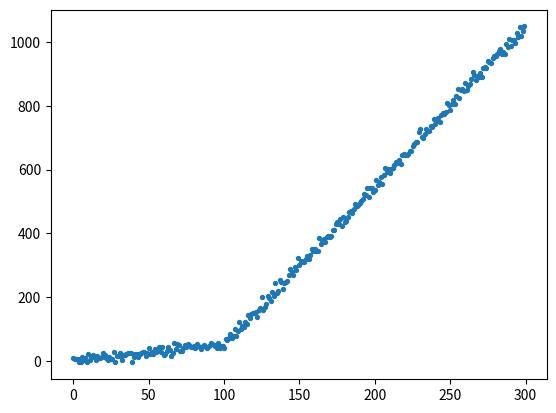

This figure's Python source: (Note: this script raises an exception after producing the figure.)
#!/usr/bin/env python3
# -*- cording:utf-8 -*-
# 区分線形回帰を行う(bfast)

# %%
import numpy as np
from scipy.optimize import curve_fit, least_squares
from matplotlib import pyplot as plt
import warnings

warnings.simplefilter('ignore')

# %%
class PiecewiseRegression:
    def __init__(self, inflection_pred=True):
        self.x = None  # オリジナルの曲線のxの値
        self.y = None  # オリジナルの曲線のyの値
        self.n = None  # 折れ線の数
        self.inflection_pred = inflection_pred  # 変曲点数の予測を行うかどうか
        self.xi = []  # 得られた変曲点のx座標
        self.yi = []  # 得られた変曲点のy座標
        self.ki = []  # 得られた折れ線の傾き
        self.bi = []  # 得られた折れ線の切片
        self.b0 = None  # 最初の直線の切片
        self.p = None  # 得られたパラメータ
        self.e = None  # 得られた推定共分散
        self.bic_ls = []  # 予測中のBICをすべて計算
        self.bic = None  # BICの推定量を保存
        self.pred = None  # 推定値を保存
        self.thisfunc = None  # 推定に使った関数を保管
        self.line_count = None  # 推定された折れ線の数

    def fit(self, x, y, n=None, stepwise='forward'):
        self.x = x  # オリジナルのxの値を与える
        self.y = y  # オリジナルのyの値を与える


        # BICが最小になるまで繰り返す

        # 勾配のくぼみ探す
        if stepwise=='forward':
            for i in range(int(len(x) / 2)):
                self.fit_piecewise(n=i+1)
                bic_now = self.calc_bic()  # BICを推定

                if i!=0:
                    if bic_now > bic_before:
                        break
                bic_before = bic_now
            self.line_count = i
            self.bic = bic_before
        
        # 総当たり方式
        elif stepwise=='backward':
            bic_ls = []
            for i in range(int(len(x) / 10)):
                self.fit_piecewise(n=i+1)
                bic_now = self.calc_bic()  # BICを推定
                bic_ls.append(bic_now)
            
            bic_best_idx = np.argmin(np.array(bic_ls))  # ベストなbicの時のノードの数
            self.line_count = bic_best_idx + 1
            self.bic = bic_ls[bic_best_idx]
        
        self.fit_piecewise(n=self.line_count)
        self.calc_section()  # 切片の計算


    
    # paramの数から変曲点の数を割り出し、折れ線モデルを定義
    def piecewise(self, x, *params):
        # paramsは(b0, k0 /x1, k1 /x2, k2 /...)
        line_cnt = int(len(params)/2)
        ki_ls = list(params)[1::2]  # 傾きをまとめたリスト
        b0 = list(params)[0]  # 切片の初期値
        xi_ls = [-np.inf] + list(params)[0::2][1:] + [np.inf]  # 変曲点のx座標をまとめたリスト
        if line_cnt==1:
            return b0 + ki_ls[0] * x  # 線分が一つならシンプルな線形回帰
        
        out = float(0)
        x00 = float(0)
        for i in range(line_cnt):
            x0, xi, ki = xi_ls[i], xi_ls[i+1], ki_ls[i]
            if i ==0:
                k0 = ki
                yi = b0
                out += ((x0<x)&(x<=xi)) * (ki*x + b0)
            else:
                yi += k0*(x0-x00)  # yiを更新

                out += ((x0<x)&(x<=xi)) * (yi + (x-x0)*ki)
            k0 = ki  # 次のyiの更新の為に現在のkiをki-1として保存
            x00 = x0 if i>=1 else 0  # 次のyiの更新の為にx_i-2を保存
            
        return out

    # 1回だけpiecewiseをfittingさせる
    def fit_piecewise(self, n, x=None, y=None):
        # nは折れ線の数
        if x is not None:
            self.x, self.y = x, y
        
        self.p, self.e = curve_fit(self.piecewise, self.x, self.y, p0=np.ones(n*2))
        self.pred = self.piecewise(self.x, self.p)

        self.thisfunc = self.piecewise
        self.save_params()
        return self.p

    # パラメータを分けて保管
    def save_params(self):
        self.b0 = self.p[0]  # 切片の初期値
        self.ki = self.p[1::2]  # 傾きのパラメータ
        self.thisfunc = self.piecewise  # 関数を保管
        if len(self.p)>=3:
            self.xi = np.array(self.p[0::2][1:])  # 変曲点のx座標
        else:
            self.xi = np.nan

    # bicを算出する
    def calc_bic(self):
        # BIC = n * ln(RSS/n) + K * ln(n)
        # n: データ数
        # RSS: 残差二乗和
        # K: モデルに含まれるパラメータ数
        self.pred = self.predict(self.x)
        n = len(self.x)
        RSS = np.nansum((self.y - self.pred)**2)
        K = len(self.p)

        BIC = n * np.log(RSS/n) + K*np.log(n)
        return BIC

    # fitting後に与えられたxについて所持しているパラメータをもとにyを予測
    def predict(self, x):
        return self.thisfunc(x, *self.p)

    # 各線の切片と、各変曲点のy座標を計算する
    def calc_section(self):
        b = self.b0  # 最初の切片を登録

        if self.line_count==1:
            return
        self.bi.append(self.b0)

        # 各線ごとに切片と変曲点のy座標を計算
        for i, xi in enumerate(self.xi):
            yi = self.piecewise(xi, *self.p)  # 変曲点のy座標
            self.yi.append(yi)
            b = yi - xi*self.ki[i+1]
            self.bi.append(b)  # リストに切片を登録


    # summaryを表示
    def summary(self):
        print(f'BIC  {self.bic}')
        print(f'line: {self.line_count}')
        print(f'Turning xi: {self.xi}')
        print(f'Turning yi: {self.yi}')
        print(f'ki: {self.ki}')
        print(f'bi: {self.bi}')


# %%
if __name__=='__main__':
    pr = PiecewiseRegression(True)

    # サンプルデータの作成
    x = np.arange(0, 300)
    y = pr.piecewise(x, 0, 0.5, 100, 5)
    y_noise = y + np.random.randn(len(y)) * 10
    plt.scatter(x, y_noise, s=8)


    pr.fit(x, y_noise, estimate=0)
    y_pred = pr.predict(x)
    plt.plot(x, y_pred, c='red')
    plt.scatter(pr.xi, pr.yi, c='red', s = 25)

    pr.summary()
# %%